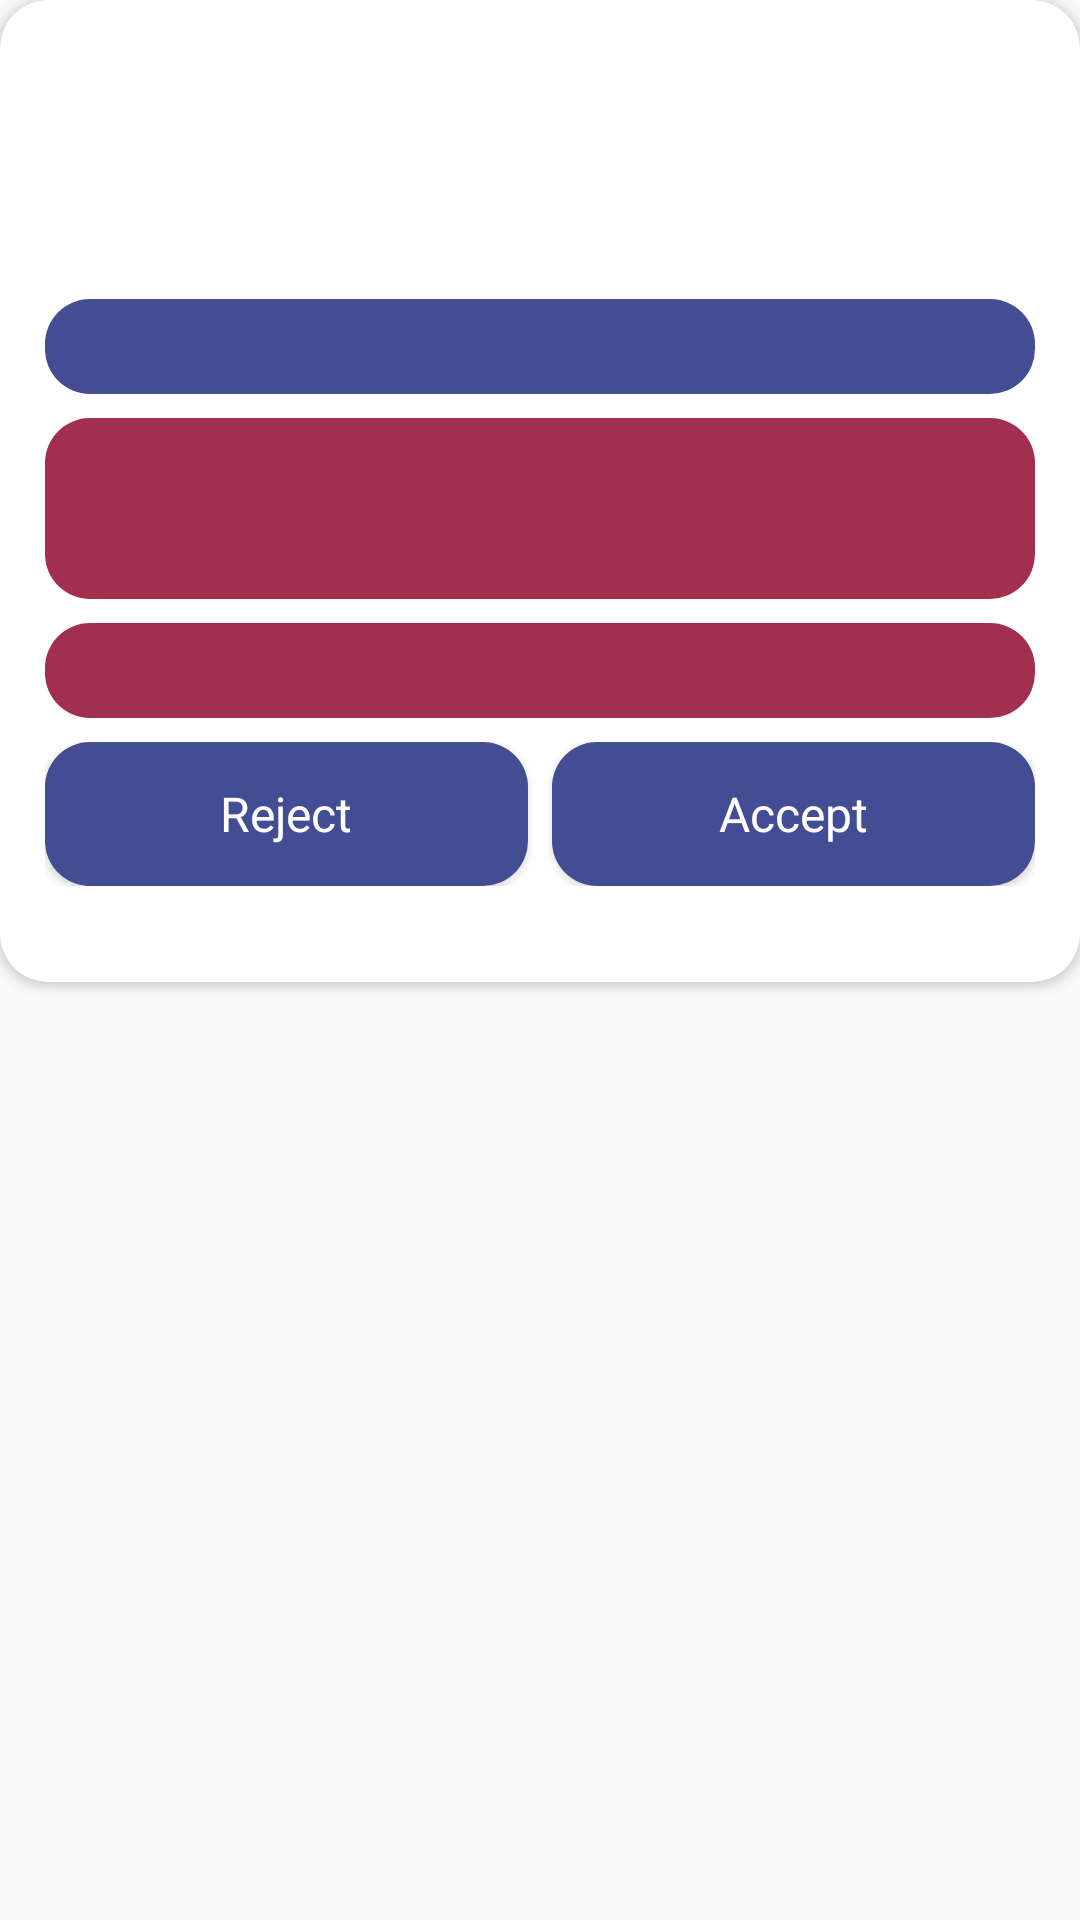

Layout XML and referenced resources for this Android screen:
<!-- AndroidManifest.xml: application theme Theme.TimeTwist -->
<!-- res/layout/fragment_show_not_verified_events.xml -->
<RelativeLayout xmlns:android="http://schemas.android.com/apk/res/android"
    xmlns:app="http://schemas.android.com/apk/res-auto"
    xmlns:tools="http://schemas.android.com/tools"
    android:layout_width="match_parent"
    android:layout_height="wrap_content"
    android:layout_marginHorizontal="32dp"
    tools:context=".events.ShowEventFragment">

    <androidx.cardview.widget.CardView
        android:id="@+id/card_view"
        android:layout_width="match_parent"
        android:layout_height="wrap_content"
        android:layout_marginBottom="16dp"
        app:cardCornerRadius="16dp">

        <LinearLayout
            android:layout_width="match_parent"
            android:layout_height="match_parent"
            android:layout_marginHorizontal="15dp"
            android:layout_marginVertical="16dp"
            android:orientation="vertical">

            <TextView
                android:id="@+id/title"
                android:layout_width="wrap_content"
                android:layout_height="wrap_content"
                android:textColor="@color/marian_blue"
                android:textSize="20sp"
                android:textStyle="bold" />

            <TextView
                android:id="@+id/username"
                android:layout_width="wrap_content"
                android:layout_height="wrap_content"
                android:layout_marginTop="8dp"
                android:textColor="@color/marian_blue"
                android:textSize="12sp"
                android:textStyle="bold" />

            <TextView
                android:id="@+id/companions"
                android:layout_width="wrap_content"
                android:layout_height="wrap_content"
                android:layout_marginTop="8dp"
                android:textColor="@color/marian_blue"
                android:textSize="12sp"
                android:textStyle="bold" />

            <TextView
                android:id="@+id/time"
                android:layout_width="match_parent"
                android:layout_height="wrap_content"
                android:layout_marginTop="8dp"
                android:background="@drawable/background_blue"
                android:padding="5dp"
                android:paddingHorizontal="8dp"
                android:textColor="@color/white"
                android:textSize="16sp" />

            <TextView
                android:id="@+id/description"
                android:layout_width="match_parent"
                android:layout_height="wrap_content"
                android:layout_marginVertical="8dp"
                android:background="@drawable/background_red"
                android:lines="3"
                android:padding="8dp"
                android:textColor="@color/white"
                android:textSize="12sp"
                android:textStyle="bold" />

            <TextView
                android:id="@+id/email"
                android:layout_width="match_parent"
                android:layout_height="wrap_content"
                android:background="@drawable/background_red"
                android:padding="5dp"
                android:paddingHorizontal="8dp"
                android:textColor="@color/white"
                android:textSize="16sp" />

            <LinearLayout
                android:layout_width="match_parent"
                android:layout_height="0dp"
                android:layout_marginTop="8dp"
                android:layout_marginBottom="16dp"
                android:layout_weight="2"
                android:gravity="center"
                android:orientation="horizontal">

                <Button
                    android:id="@+id/reject"
                    style="@android:style/Widget.Button"
                    android:layout_width="0dp"
                    android:layout_height="match_parent"
                    android:layout_marginEnd="8dp"
                    android:layout_weight="1"
                    android:background="@drawable/background_blue"
                    android:text="Reject"
                    android:textColor="@color/white"
                    android:textSize="16sp" />

                <Button
                    android:id="@+id/accept"
                    style="@android:style/Widget.Button"
                    android:layout_width="0dp"
                    android:layout_height="match_parent"
                    android:layout_weight="1"
                    android:background="@drawable/background_blue"
                    android:text="Accept"
                    android:textColor="@color/white"
                    android:textSize="16sp" />
            </LinearLayout>
        </LinearLayout>
    </androidx.cardview.widget.CardView>
</RelativeLayout>
<!-- resources referenced by this layout -->
<resources>
  <color name="marian_blue">#434D94</color>
  <color name="white">#FFFFFFFF</color>
  <!-- drawable background_blue (drawable) -->
  <?xml version="1.0" encoding="utf-8"?>
  <selector xmlns:android="http://schemas.android.com/apk/res/android">
      <item>
          <shape android:shape="rectangle">
              <solid android:color="@color/marian_blue" />
              <corners android:radius="15dp" />
          </shape>
      </item>
  </selector>
  <!-- drawable background_red (drawable) -->
  <?xml version="1.0" encoding="utf-8"?>
  <selector xmlns:android="http://schemas.android.com/apk/res/android">
      <item>
          <shape android:shape="rectangle">
              <corners android:radius="15dp"/>
              <solid android:color="@color/amaranth_purple"/>
          </shape>
      </item>
  </selector>
  <style name="Theme.TimeTwist" parent="Base.Theme.TimeTwist" />
  <color name="amaranth_purple">#a22f4e</color>
  <style name="Base.Theme.TimeTwist" parent="Theme.AppCompat.DayNight.NoActionBar">
          <item name="android:navigationBarColor">@color/marian_blue</item>
      </style>
</resources>
